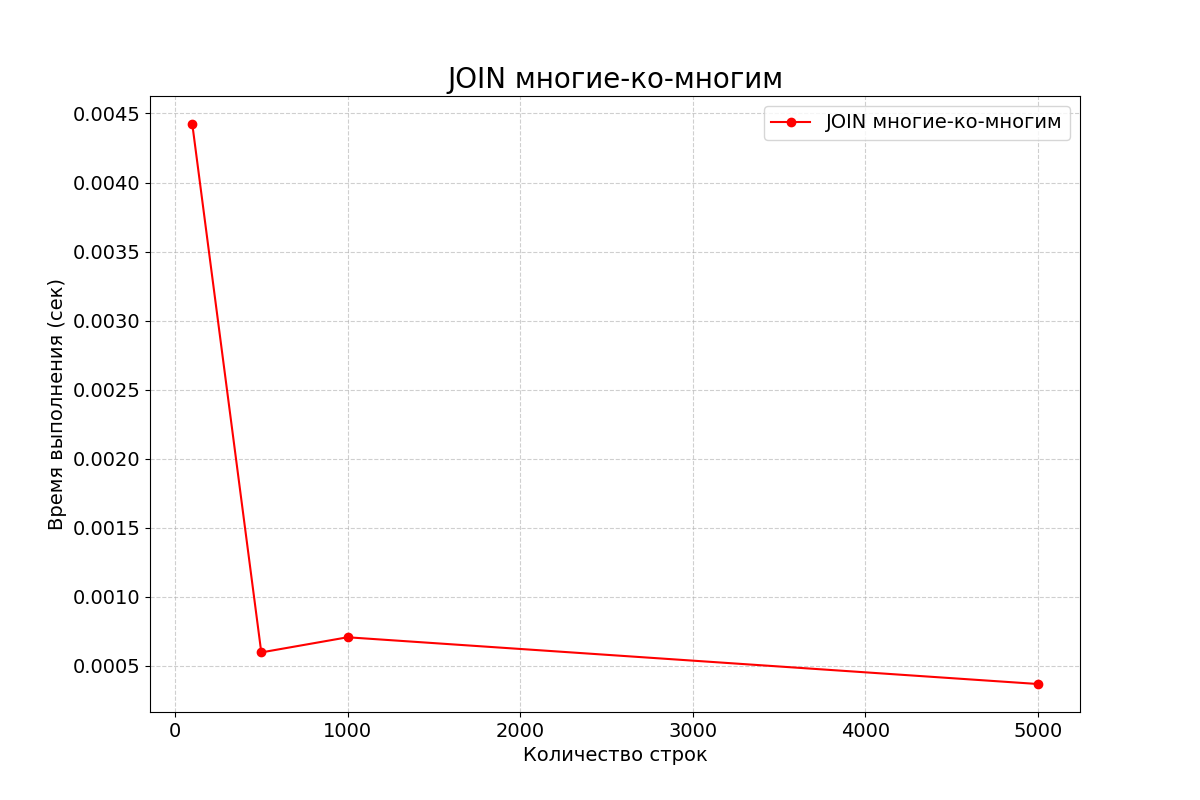

The file beside this chart, header and first rows:
row_count, time_seconds
100, 0.004424
500, 0.0005974
1000, 0.0007071
5000, 0.0003687
